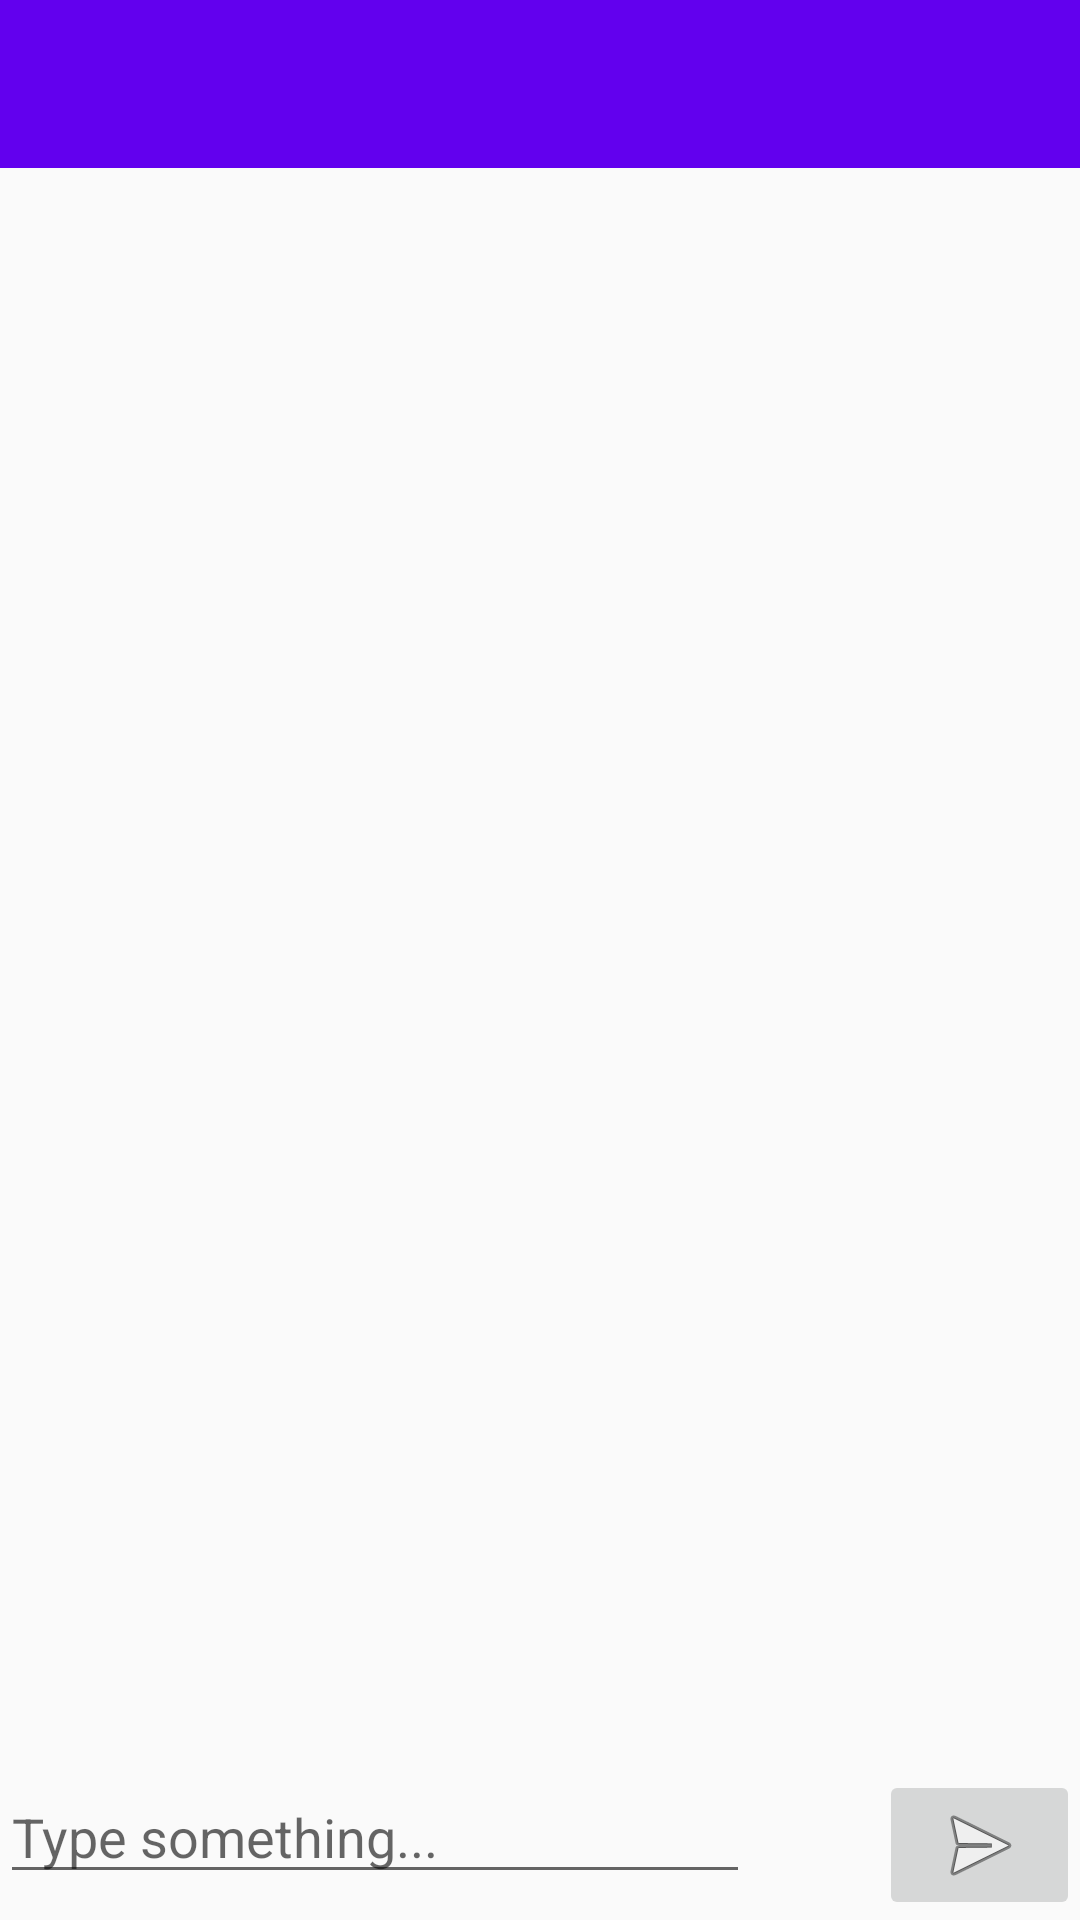

Produce the Android XML layout that renders to this screen, including the resource entries it uses.
<!-- AndroidManifest.xml: application theme Theme.IEChatRoom.NoActionBar -->
<!-- res/layout/activity_chat.xml -->
<?xml version="1.0" encoding="utf-8"?>
<RelativeLayout xmlns:android="http://schemas.android.com/apk/res/android"
    xmlns:app="http://schemas.android.com/apk/res-auto"
    xmlns:tools="http://schemas.android.com/tools"
    android:orientation="vertical"
    android:layout_width="fill_parent"
    android:layout_height="fill_parent"
    >

    <androidx.appcompat.widget.Toolbar
        android:id="@+id/toolbar"
        android:layout_width="fill_parent"
        android:layout_height="?attr/actionBarSize"
        android:background="?attr/colorPrimary"
        android:minHeight="?attr/actionBarSize"
        android:theme="?attr/actionBarTheme" />

    <TableLayout
        android:id="@+id/bottom_content"
        android:layout_width="fill_parent"
        android:layout_height="50dp"
        android:layout_alignParentBottom="true">
        <TableRow>
            <TableRow android:layout_weight="4">

                <EditText
                    android:id="@+id/MessageText"
                    android:layout_width="250dp"
                    android:hint="@string/input_info" />
            </TableRow>
            <TableRow android:layout_weight="1">
                <ImageButton
                    android:id="@+id/imageButton"
                    android:layout_height="wrap_content"
                    android:onClick="send_msg"
                    app:srcCompat="@android:drawable/ic_menu_send" />
            </TableRow>
        </TableRow>
    </TableLayout>

    <ListView
        android:id="@+id/list"
        android:layout_width="match_parent"
        android:layout_height="618dp"
        android:minHeight="5dp"
        android:layout_above="@+id/bottom_content"
        android:layout_below="@id/toolbar"
        android:layout_marginBottom="8dp"
        android:divider="@null"
        android:headerDividersEnabled="false"
        android:stackFromBottom="true" />

    <TextView xmlns:android="http://schemas.android.com/apk/res/android"
        android:layout_width="match_parent"
        android:layout_height="wrap_content"
        tools:ignore="ExtraText">
        android:textSize="30sp"
    </TextView>
</RelativeLayout>
<!-- resources referenced by this layout -->
<resources>
  <string name="input_info">Type something...</string>
  <style name="Theme.IEChatRoom.NoActionBar" parent="Theme.AppCompat.DayNight.NoActionBar">
          
          <item name="colorPrimary">@color/purple_500</item>
          <item name="colorPrimaryVariant">@color/purple_700</item>
          <item name="colorOnPrimary">@color/white</item>
          
          <item name="colorSecondary">@color/teal_200</item>
          <item name="colorSecondaryVariant">@color/teal_700</item>
          <item name="colorOnSecondary">@color/black</item>
          
          <item name="android:statusBarColor" tools:targetApi="l">?attr/colorPrimaryVariant</item>
          
      </style>
  <!-- not gathered from this repository: default colours our renderer supplied (Android Studio template values) -->
  <color name="purple_500">#FF6200EE</color>
  <color name="purple_700">#FF3700B3</color>
  <color name="teal_200">#FF03DAC5</color>
  <color name="teal_700">#FF018786</color>
  <color name="black">#FF000000</color>
  <color name="white">#FFFFFFFF</color>
</resources>
